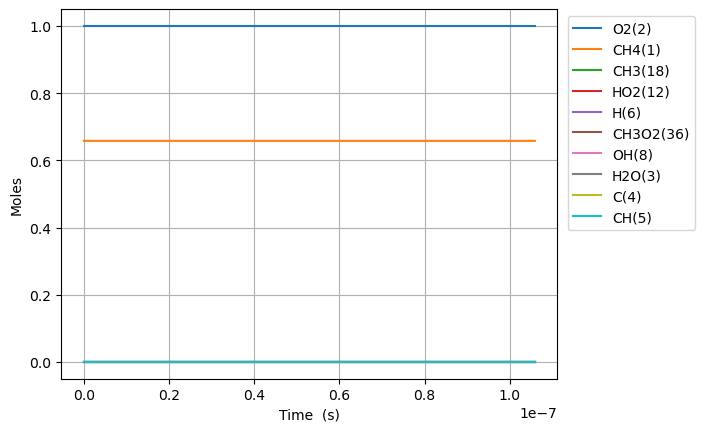

Source data for this figure (header and first rows):
Time (s), Volume (m^3), N2, Ne, CH4(1), O2(2), H2O(3), C(4), CH(5), CH3(18), HO2(12), CH3O2(36), OH(8), H(6)
0.0, 0.8067, 3.76, 0.0, 0.658, 1.0, 0.0, 0.0, 0.0, 0.0, 0.0, 0.0, 0.0, 0.0
1.3665549756180633e-18, 0.8067, 3.76, 0.0, 0.658, 1, 6.268436831048928e-54, 0.0, 0.0, 1.412271846816059e-16, 7.702933315387063e-17, 8.15327260206577e-31, 9.067500790697937e-43, 6.419785152773609e-17
3.8263539317305775e-18, 0.8067, 3.76, 0.0, 0.658, 1, 1.767799481334901e-52, 0.0, 0.0, 3.954361171084939e-16, 2.1568213283082967e-16, 4.924576651122561e-30, 1.3702807194820756e-41, 1.797539842776691e-16
8.745951843955604e-18, 0.8067, 3.76, 0.0, 0.658, 1, 3.845350007563104e-51, 0.0, 0.0, 9.038539819622587e-16, 4.92987732184715e-16, 2.370971671892979e-29, 1.4740854685139485e-40, 4.108662497775674e-16
1.8585147668405658e-17, 0.8067, 3.76, 0.0, 0.658, 1, 7.12863084773632e-50, 0.0, 0.0, 1.920689711669744e-15, 1.0475989308923548e-15, 1.0354656196483474e-28, 1.3549385080905546e-39, 8.730907807774929e-16
3.8263539317305766e-17, 0.8067, 3.76, 0.0, 0.658, 1, 1.225229505357721e-48, 0.0, 0.0, 3.954361171084539e-15, 2.1568213283071116e-15, 4.322865126289221e-28, 1.1591784199674817e-38, 1.7975398427778593e-15
7.762032261510598e-17, 0.8067, 3.76, 0.0, 0.658, 1, 2.0307280508416655e-47, 0.0, 0.0, 8.02170408991342e-15, 4.3752661231345314e-15, 1.76603145249513e-27, 9.584311338402001e-38, 3.646437966780656e-15
1.5633388921070641e-16, 0.8067, 3.76, 0.0, 0.658, 1, 3.306514198226692e-46, 0.0, 0.0, 1.6156389927568354e-14, 8.812155712780996e-15, 7.138581469171071e-27, 7.793802806520443e-37, 7.3442342147945e-15
3.137610224019073e-16, 0.8067, 3.76, 0.0, 0.658, 1, 5.3367272446084446e-45, 0.0, 0.0, 3.242576160286691e-14, 1.7685934892040433e-14, 2.8703921912628186e-26, 6.285984310688108e-36, 1.4739826710855182e-14
6.286152887843091e-16, 0.8067, 3.76, 0.0, 0.658, 1, 8.575977406736648e-44, 0.0, 0.0, 6.496450495341877e-14, 3.5433493250425336e-14, 1.1511556333861249e-25, 5.049244440551234e-35, 2.9531011703108547e-14
1.2583238215491126e-15, 0.8067, 3.76, 0.0, 0.658, 1, 1.3751402999756587e-42, 0.0, 0.0, 1.3004199165434144e-13, 7.092860996665922e-14, 4.610626795360545e-25, 4.047594383326753e-34, 5.91133816881433e-14
2.51774088707872e-15, 0.8067, 3.76, 0.0, 0.658, 1, 2.2026143316821348e-41, 0.0, 0.0, 2.601969650554628e-13, 1.4191884339698339e-13, 1.845452174826386e-24, 3.241358239148944e-33, 1.1827812166032485e-13
5.0365750181379345e-15, 0.8067, 3.76, 0.0, 0.658, 1, 3.5260958849178097e-40, 0.0, 0.0, 5.205069118548093e-13, 2.8389931024905737e-13, 7.384211653097387e-24, 2.594400312830572e-32, 2.366076016131361e-13
1.0074243280256362e-14, 0.8067, 3.76, 0.0, 0.658, 1, 5.6432841597458294e-39, 0.0, 0.0, 1.0411268054419174e-12, 5.678602439189076e-13, 2.9541648049270916e-23, 2.0760458460743008e-31, 4.732665615525513e-13
2.014957980449322e-14, 0.8067, 3.76, 0.0, 0.658, 1, 9.030479247151143e-38, 0.0, 0.0, 2.082366592569794e-12, 1.1357821111214177e-12, 1.1817615451113498e-22, 1.6610469070194668e-30, 9.465844815665524e-13
4.030025285296693e-14, 0.8067, 3.76, 0.0, 0.658, 1, 1.4449745968877799e-36, 0.0, 0.0, 4.164846166640189e-12, 2.2716258449776745e-12, 4.727234134013285e-22, 1.3289215686780463e-29, 1.8932203221352373e-12
8.060159894991435e-14, 0.8067, 3.76, 0.0, 0.658, 1, 2.3120375094169574e-35, 0.0, 0.0, 8.329805314039547e-12, 4.543313310495138e-12, 1.890928605362279e-21, 1.0631707865770424e-28, 3.786492005435338e-12
1.6120429114380922e-13, 0.8067, 3.76, 0.0, 0.658, 1, 3.6993219564380604e-34, 0.0, 0.0, 1.6659723605872568e-11, 9.086688232749865e-12, 7.56376320864442e-21, 8.505499035333174e-28, 7.573035380686466e-12
3.224096755315989e-13, 0.8067, 3.76, 0.0, 0.658, 1, 5.9189628174046034e-33, 0.0, 0.0, 3.3319560177675945e-11, 1.817343804213851e-11, 3.0254981475679354e-20, 6.804450108365156e-27, 1.5146122165792416e-11
6.448204443071784e-13, 0.8067, 3.76, 0.0, 0.658, 1, 9.47037268511075e-32, 0.0, 0.0, 6.663923327383327e-11, 3.6346937520432565e-11, 1.2101843174668224e-19, 5.443576890980777e-26, 3.029229587441907e-11
1e-12, 0.8067, 3.76, 0.0, 0.658, 1, 8.771723952647975e-31, 0.0, 0.0, 1.0334540998549381e-10, 5.636753234983075e-11, 3.20988360972106e-19, 2.6432538138180484e-25, 4.6977877956651146e-11
1.289641981858337e-12, 0.8067, 3.76, 0.0, 0.658, 1, 1.5152602925800414e-30, 0.0, 0.0, 1.332785792763595e-10, 7.269393591508771e-11, 4.840599276898007e-19, 4.354862558000511e-25, 6.058464384533129e-11
2.5792850569606546e-12, 0.8067, 3.76, 0.0, 0.658, 1, 2.424410882613351e-29, 0.0, 0.0, 2.665572705223339e-10, 1.4538793045666598e-10, 1.9361256326943594e-18, 3.4838813821179214e-24, 1.2116934200179012e-10
5.1585712071652895e-12, 0.8067, 3.76, 0.0, 0.658, 1, 3.879033373157769e-28, 0.0, 0.0, 5.331146499785743e-10, 2.907759105488933e-10, 7.743582673450634e-18, 2.7870871083577234e-23, 2.4233874717323586e-10
1e-11, 0.8067, 3.76, 0.0, 0.658, 1, 5.848658339401156e-27, 0.0, 0.0, 1.0334540723249374e-09, 5.636752419537608e-10, 2.9539211152293816e-17, 2.109698115565703e-22, 4.697788599101769e-10
1.031714350757456e-11, 0.8067, 3.76, 0.0, 0.658, 1, 6.206371541324067e-27, 0.0, 0.0, 1.0662293967530483e-09, 5.815518347696219e-10, 3.096695952190787e-17, 2.229639237700416e-22, 4.846775929501631e-10
2.06342881083931e-11, 0.8067, 3.76, 0.0, 0.658, 1, 9.929928592393476e-26, 0.0, 0.0, 2.1324588417885528e-09, 1.1631035393560967e-09, 1.238088784955943e-16, 1.783662012236258e-21, 9.693554262395505e-10
3.095143270921164e-11, 0.8067, 3.76, 0.0, 0.658, 1, 3.756646693037487e-25, 0.0, 0.0, 3.1986882383491306e-09, 1.7446551000873947e-09, 2.6300730916993556e-16, 5.29516599902709e-21, 1.4540334012637494e-09
4.1268577310030185e-11, 0.8067, 3.76, 0.0, 0.658, 1, 9.778420037300712e-25, 0.0, 0.0, 4.264917586473269e-09, 2.3262065169633197e-09, 4.485236301724437e-16, 1.1537729146511314e-20, 1.93871151802204e-09
6.190286651166726e-11, 0.8067, 3.76, 0.0, 0.658, 1, 3.588475034351413e-24, 0.0, 0.0, 6.397376169163331e-09, 3.4893090130944253e-09, 9.281418459223928e-16, 3.348972018563186e-20, 2.9080680841772555e-09
8.253715571330435e-11, 0.8067, 3.76, 0.0, 0.658, 1, 9.305042622508708e-24, 0.0, 0.0, 8.529834574054343e-09, 4.652410980215624e-09, 1.5777670987342166e-15, 7.323678635893678e-20, 3.877425171532563e-09
9.999999999999999e-11, 0.8067, 3.76, 0.0, 0.658, 1, 1.8301916009471583e-23, 0.0, 0.0, 1.0334538658682727e-08, 5.6367462876086215e-09, 2.269652949581183e-15, 1.2594974232193616e-19, 4.697794640601071e-09
1.0317144491494144e-10, 0.8067, 3.76, 0.0, 0.658, 1, 2.0344939332420272e-23, 0.0, 0.0, 1.0662292788702876e-08, 5.815512380539109e-09, 2.4092853173795238e-15, 1.3739929587602974e-19, 4.846782817311645e-09
1.444400233182156e-10, 0.8067, 3.76, 0.0, 0.658, 1, 7.825145616078824e-23, 0.0, 0.0, 1.4927208637056327e-08, 8.141713445181092e-09, 4.627686200556064e-15, 3.7592695280280056e-19, 6.785499819185354e-09
1.8570860172148977e-10, 0.8067, 3.76, 0.0, 0.658, 1, 2.0784676270348975e-22, 0.0, 0.0, 1.9192123716591108e-08, 1.0467912207737347e-08, 7.58098026427229e-15, 7.924569232557759e-19, 8.724219089041154e-09
2.682457585280381e-10, 0.8067, 3.76, 0.0, 0.658, 1, 9.431179890746008e-22, 0.0, 0.0, 2.772195158207371e-08, 1.5120302827498626e-08, 1.567934854180459e-14, 2.4169306921161434e-18, 1.2601664431504806e-08
4.333200721411348e-10, 0.8067, 3.76, 0.0, 0.658, 1, 7.058476594226946e-21, 0.0, 0.0, 4.478159821853918e-08, 2.4425056445417692e-08, 4.05630751945712e-14, 1.0484305907470311e-17, 2.0356582325698257e-08
5.983943857542315e-10, 0.8067, 3.76, 0.0, 0.658, 1, 2.4217121013390397e-20, 0.0, 0.0, 6.184123283358364e-08, 3.372977323420016e-08, 7.69245036103098e-14, 2.7159667039713644e-17, 2.8111536496678986e-08
7.634686993673282e-10, 0.8067, 3.76, 0.0, 0.658, 1, 6.082264960001685e-20, 0.0, 0.0, 7.89008555713723e-08, 4.3034453193180034e-08, 1.2461894818996764e-13, 5.5478986956270935e-17, 3.5866526941539815e-08
9.285430129804249e-10, 0.8067, 3.76, 0.0, 0.658, 1, 1.279038049829796e-19, 0.0, 0.0, 9.596046657908186e-08, 5.2339096321602026e-08, 1.8349869587714463e-13, 9.857703999000365e-17, 4.362155365734287e-08
9.999999999999999e-10, 0.8067, 3.76, 0.0, 0.658, 1, 1.6981491486631065e-19, 0.0, 0.0, 1.0334518792486353e-07, 5.63668572926604e-08, 2.1242153185600213e-13, 1.225464109047353e-16, 4.697854293084895e-08
1.2586916402066181e-09, 0.8067, 3.76, 0.0, 0.658, 1, 4.0791389986921933e-19, 0.0, 0.0, 1.300796539397822e-07, 7.09482720838721e-08, 3.342766057623073e-13, 2.40717173005181e-16, 5.913171589098286e-08
1.5888402674328115e-09, 0.8067, 3.76, 0.0, 0.658, 1, 9.957683686913098e-19, 0.0, 0.0, 1.6419879606398307e-07, 8.955730051473965e-08, 5.281056737145698e-13, 4.786750329593798e-16, 7.464202317425059e-08
1.9189888946590047e-09, 0.8067, 3.76, 0.0, 0.658, 1, 2.06957172523425e-18, 0.0, 0.0, 1.9831789413181037e-07, 1.0816618160757663e-07, 7.638013271624268e-13, 8.388306466849741e-16, 9.01524754825911e-08
2.5792861491113914e-09, 0.8067, 3.76, 0.0, 0.658, 1, 6.743793330628572e-18, 0.0, 0.0, 2.6655596242902207e-07, 1.453835017532243e-07, 1.3564447788010722e-12, 2.02803643464858e-15, 1.2117381507905251e-07
3.1488289519192446e-09, 0.8067, 3.76, 0.0, 0.658, 1, 1.491700018306567e-17, 0.0, 0.0, 3.254149287062259e-07, 1.774850197470786e-07, 1.992078780430716e-12, 3.684722456929231e-15, 1.4793189732337116e-07
3.7183717547270977e-09, 0.8067, 3.76, 0.0, 0.658, 1, 2.890014000913445e-17, 0.0, 0.0, 3.842737785927705e-07, 2.0958609917168397e-07, 2.737528098905277e-12, 6.061803592441925e-15, 1.7469041082958157e-07
4.2879145575349505e-09, 0.8067, 3.76, 0.0, 0.658, 1, 5.093448427275481e-17, 0.0, 0.0, 4.431325170134867e-07, 2.4168673999420875e-07, 3.587847312564452e-12, 9.288151801640787e-15, 2.014493554765697e-07
4.857457360342804e-09, 0.8067, 3.76, 0.0, 0.658, 1, 8.364412084914566e-17, 0.0, 0.0, 5.019911486647329e-07, 2.7378694218180735e-07, 4.538319848467763e-12, 1.3492294843767847e-14, 2.282087311431909e-07
5.427000163150657e-09, 0.8067, 3.76, 0.0, 0.658, 1, 1.3002797991404528e-16, 0.0, 0.0, 5.608496780316877e-07, 3.058867057016085e-07, 5.584440673409181e-12, 1.8802473514102778e-14, 2.5496853770822315e-07
6.566085768766363e-09, 0.8067, 3.76, 0.0, 0.658, 1, 2.7753759463532657e-16, 0.0, 0.0, 6.785664469304713e-07, 3.7008491660629314e-07, 7.94653173281873e-12, 3.3252268821829225e-14, 3.08489443048567e-07
7.70517137438207e-09, 0.8067, 3.76, 0.0, 0.658, 1, 5.247506485676021e-16, 0.0, 0.0, 7.962828557362525e-07, 4.3428137244510723e-07, 1.0641942464279414e-11, 5.365660960563454e-14, 3.620120705274988e-07
8.844256979997776e-09, 0.8067, 3.76, 0.0, 0.658, 1, 9.090973285731762e-16, 0.0, 0.0, 9.139989334724214e-07, 4.984760729547919e-07, 1.3641503989164629e-11, 8.102856815240025e-14, 4.1553641917485577e-07
9.983342585613482e-09, 0.8067, 3.76, 0.0, 0.658, 1, 1.4738192469040038e-15, 0.0, 0.0, 1.0317147066364214e-06, 5.626690178720615e-07, 1.69185792181814e-11, 1.1637524836998496e-13, 4.690624880206913e-07
9.999999999999999e-09, 0.8067, 3.76, 0.0, 0.658, 1, 1.4836518964362004e-15, 0.0, 0.0, 1.0334361206996527e-06, 5.636077301530127e-07, 1.696843575610931e-11, 1.1695629817951146e-13, 4.69845239058794e-07
1.1122428191229188e-08, 0.8067, 3.76, 0.0, 0.658, 1, 2.2677160550834296e-15, 0.0, 0.0, 1.14943019955768e-06, 6.268602069336022e-07, 2.0448704666400065e-11, 1.606980489507577e-13, 5.225902760952631e-07
1.2261513796844895e-08, 0.8067, 3.76, 0.0, 0.658, 1, 3.3452090506703578e-15, 0.0, 0.0, 1.2671454344982876e-06, 6.910496398760233e-07, 2.4209489801670655e-11, 2.149928022535311e-13, 5.761197824288456e-07
1.3400599402460601e-08, 0.8067, 3.76, 0.0, 0.658, 1, 4.7665454608539926e-15, 0.0, 0.0, 1.384860431662928e-06, 7.552373164358262e-07, 2.818060729975333e-11, 2.8024968024343177e-13, 6.296510060516303e-07
1.4695792314453145e-08, 0.8067, 3.76, 0.0, 0.658, 1, 6.884660323357823e-15, 0.0, 0.0, 1.518707551331803e-06, 8.282195332173418e-07, 3.2928107414618694e-11, 3.6901862373061546e-13, 6.905205634339314e-07
1.5990985226445688e-08, 0.8067, 3.76, 0.0, 0.658, 1, 9.638968072355092e-15, 0.0, 0.0, 1.652554411683396e-06, 9.011994784891741e-07, 3.789913004667189e-11, 4.746708001760211e-13, 7.513923383755324e-07
... 34 more rows
